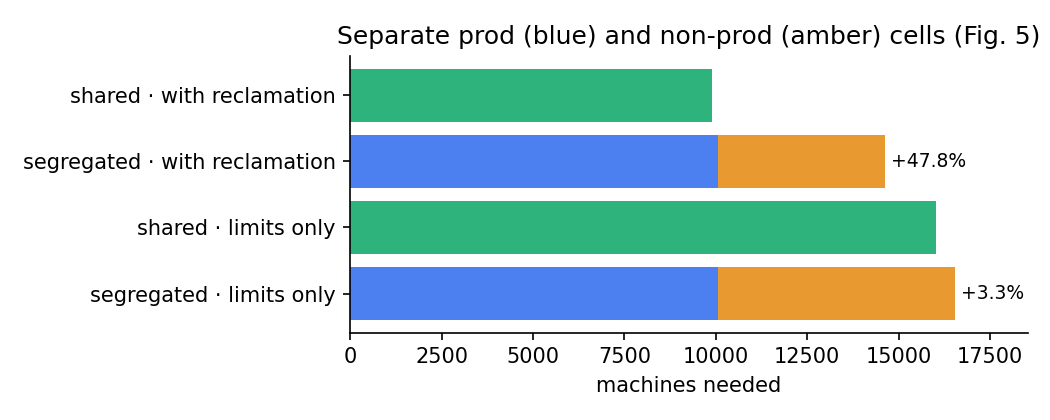

Source data for this figure (header and first rows):
config, reclamation, p90_machines
shared, 0, 16016
prod_only, 0, 10050
nonprod_only, 0, 6493
segregated_total, 0, 16543
shared, 1, 9898
prod_only, 1, 10050
nonprod_only, 1, 4581
segregated_total, 1, 14631
